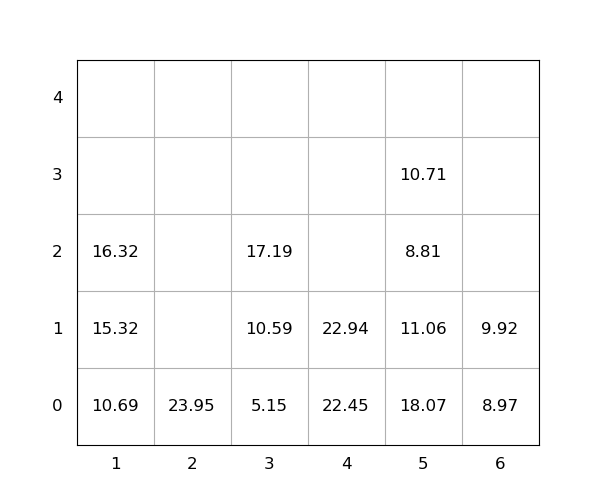

The data file committed next to this chart (first rows):
idx, loc_x, loc_y, loc_z, weight, seq, emerg, reloc, size(ft)
1, 5, 0, 0, 18.07, 0, 0, 1.0, 20
2, 5, 0, 1, 11.06, 0, 0, 1.0, 20
3, 2, 0, 0, 23.95, 0, 0, 0, 20
4, 3, 0, 0, 5.15, 0, 0, 0, 20
5, 3, 0, 1, 10.59, 0, 0, 0, 20
6, 4, 0, 0, 22.45, 0, 0, 0, 20
7, 1, 0, 0, 10.69, 0, 0, 0, 20
8, 5, 0, 2, 8.81, 0, 0, 1.0, 20
9, 4, 0, 1, 22.94, 0, 0, 0, 20
10, 5, 0, 3, 10.71, 0, 0, 1.0, 20
11, 3, 0, 2, 17.19, 1, 0, 0, 20
12, 6, 0, 0, 8.97, 2, 0, 0, 20
13, 1, 0, 1, 15.32, 3, 0, 0, 20
14, 1, 0, 2, 16.32, 4, 0, 0, 20
15, 6, 0, 1, 9.92, 5, 0, 0, 20
